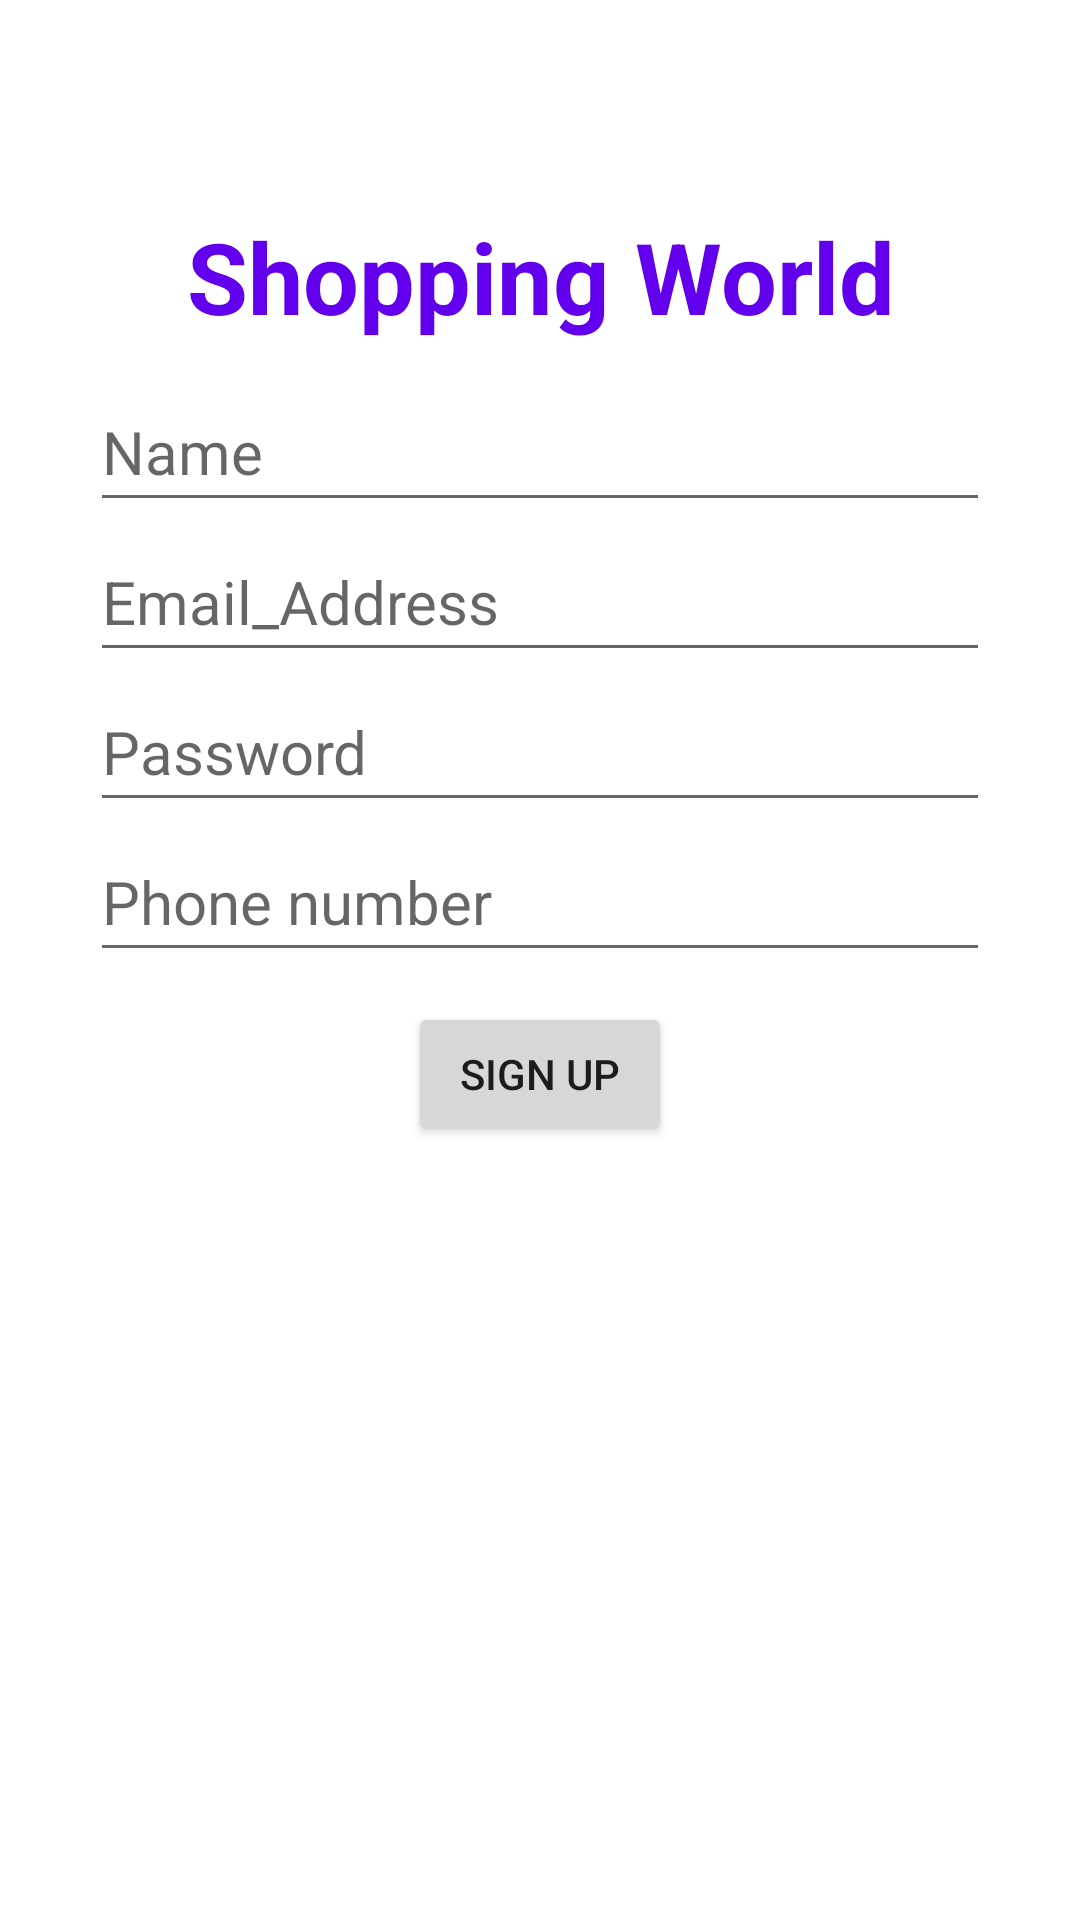

Reconstruct the res/layout file that produces this screen, plus the resources it refers to.
<!-- AndroidManifest.xml: application theme Theme.MyApplication -->
<!-- res/layout/activity_signup.xml -->
<?xml version="1.0" encoding="utf-8"?>
<RelativeLayout xmlns:android="http://schemas.android.com/apk/res/android"
    xmlns:app="http://schemas.android.com/apk/res-auto"
    xmlns:tools="http://schemas.android.com/tools"
    android:layout_width="match_parent"
    android:layout_height="match_parent"
    tools:context=".SignupActivity"
    android:background="@drawable/img_2">

    <LinearLayout
        android:layout_width="300dp"
        android:layout_height="500dp"
        android:background="@drawable/circle_background"
         android:layout_centerHorizontal="true"
        android:layout_centerVertical="true"
        android:orientation="vertical"
        >

        <TextView
            android:layout_width="match_parent"
            android:layout_height="wrap_content"
            android:text="@string/shopping_world"
            android:textSize="33sp"
            android:textColor="@color/purple_500"
            android:textStyle="bold"
            android:gravity="center"/>

        <EditText
            android:id="@+id/name"
            android:layout_width="match_parent"
            android:layout_height="wrap_content"
            android:hint="@string/name"
            android:textSize="20sp"
            android:textColor="@color/black"
            android:minHeight="50dp"
            android:layout_marginTop="10dp"
            />


        <EditText
            android:id="@+id/email2"
            android:layout_width="match_parent"
            android:layout_height="wrap_content"
            android:hint="@string/email_address"
            android:textSize="20sp"
            android:textColor="@color/black"
            android:minHeight="50dp"
            tools:ignore="DuplicateIds" />

        <EditText
            android:id="@+id/password2"
            android:layout_width="match_parent"
            android:layout_height="wrap_content"
            android:hint="@string/password"
            android:inputType="textPassword"
            android:textSize="20sp"
            android:textColor="@color/black"
            android:minHeight="50dp"
            />

        <EditText
            android:id="@+id/phone"
            android:layout_width="match_parent"
            android:layout_height="wrap_content"
            android:hint="@string/phone_no"
            android:textSize="20sp"
            android:textColor="@color/black"
            android:minHeight="50dp"
            />


        <Button
            android:id="@+id/button2"
            android:layout_width="wrap_content"
            android:layout_height="wrap_content"
            android:layout_gravity="center"
            android:text="@string/sign_up"
            android:textColor="@color/browser_actions_bg_grey"
            android:layout_marginTop="10dp"/>





    </LinearLayout>


</RelativeLayout>
<!-- resources referenced by this layout -->
<resources>
  <color name="black">#FF000000</color>
  <color name="purple_500">#FF6200EE</color>
  <!-- drawable circle_background (drawable) -->
  <?xml version="1.0" encoding="utf-8"?>
  <shape xmlns:android="http://schemas.android.com/apk/res/android">
      <solid android:color="@color/white" />
      <corners
          android:topLeftRadius="50dp"
      android:topRightRadius="50dp"
          android:bottomLeftRadius="50dp"
          android:bottomRightRadius="50dp"/>
  
  
  </shape>
  <string name="email_address">Email_Address</string>
  <string name="name">Name</string>
  <string name="password">Password</string>
  <string name="phone_no">Phone number</string>
  <string name="shopping_world">Shopping World</string>
  <string name="sign_up">Sign up</string>
  <style name="Theme.MyApplication" parent="Theme.MaterialComponents.DayNight.NoActionBar">
          <item name="android:windowSoftInputMode">adjustResize</item>
          <item name="colorPrimary">@color/purple_500</item>
          <item name="colorPrimaryVariant">@color/purple_700</item>
          <item name="colorOnPrimary">@color/white</item>
          
          <item name="colorSecondary">@color/teal_200</item>
          <item name="colorSecondaryVariant">@color/teal_700</item>
          <item name="colorOnSecondary">@color/black</item>
          
          <item name="android:statusBarColor" tools:targetApi="l">?attr/colorPrimaryVariant</item>
          
      </style>
  <color name="white">#FFFFFFFF</color>
  <color name="purple_700">#FF3700B3</color>
  <color name="teal_200">#FF03DAC5</color>
  <color name="teal_700">#FF018786</color>
</resources>
